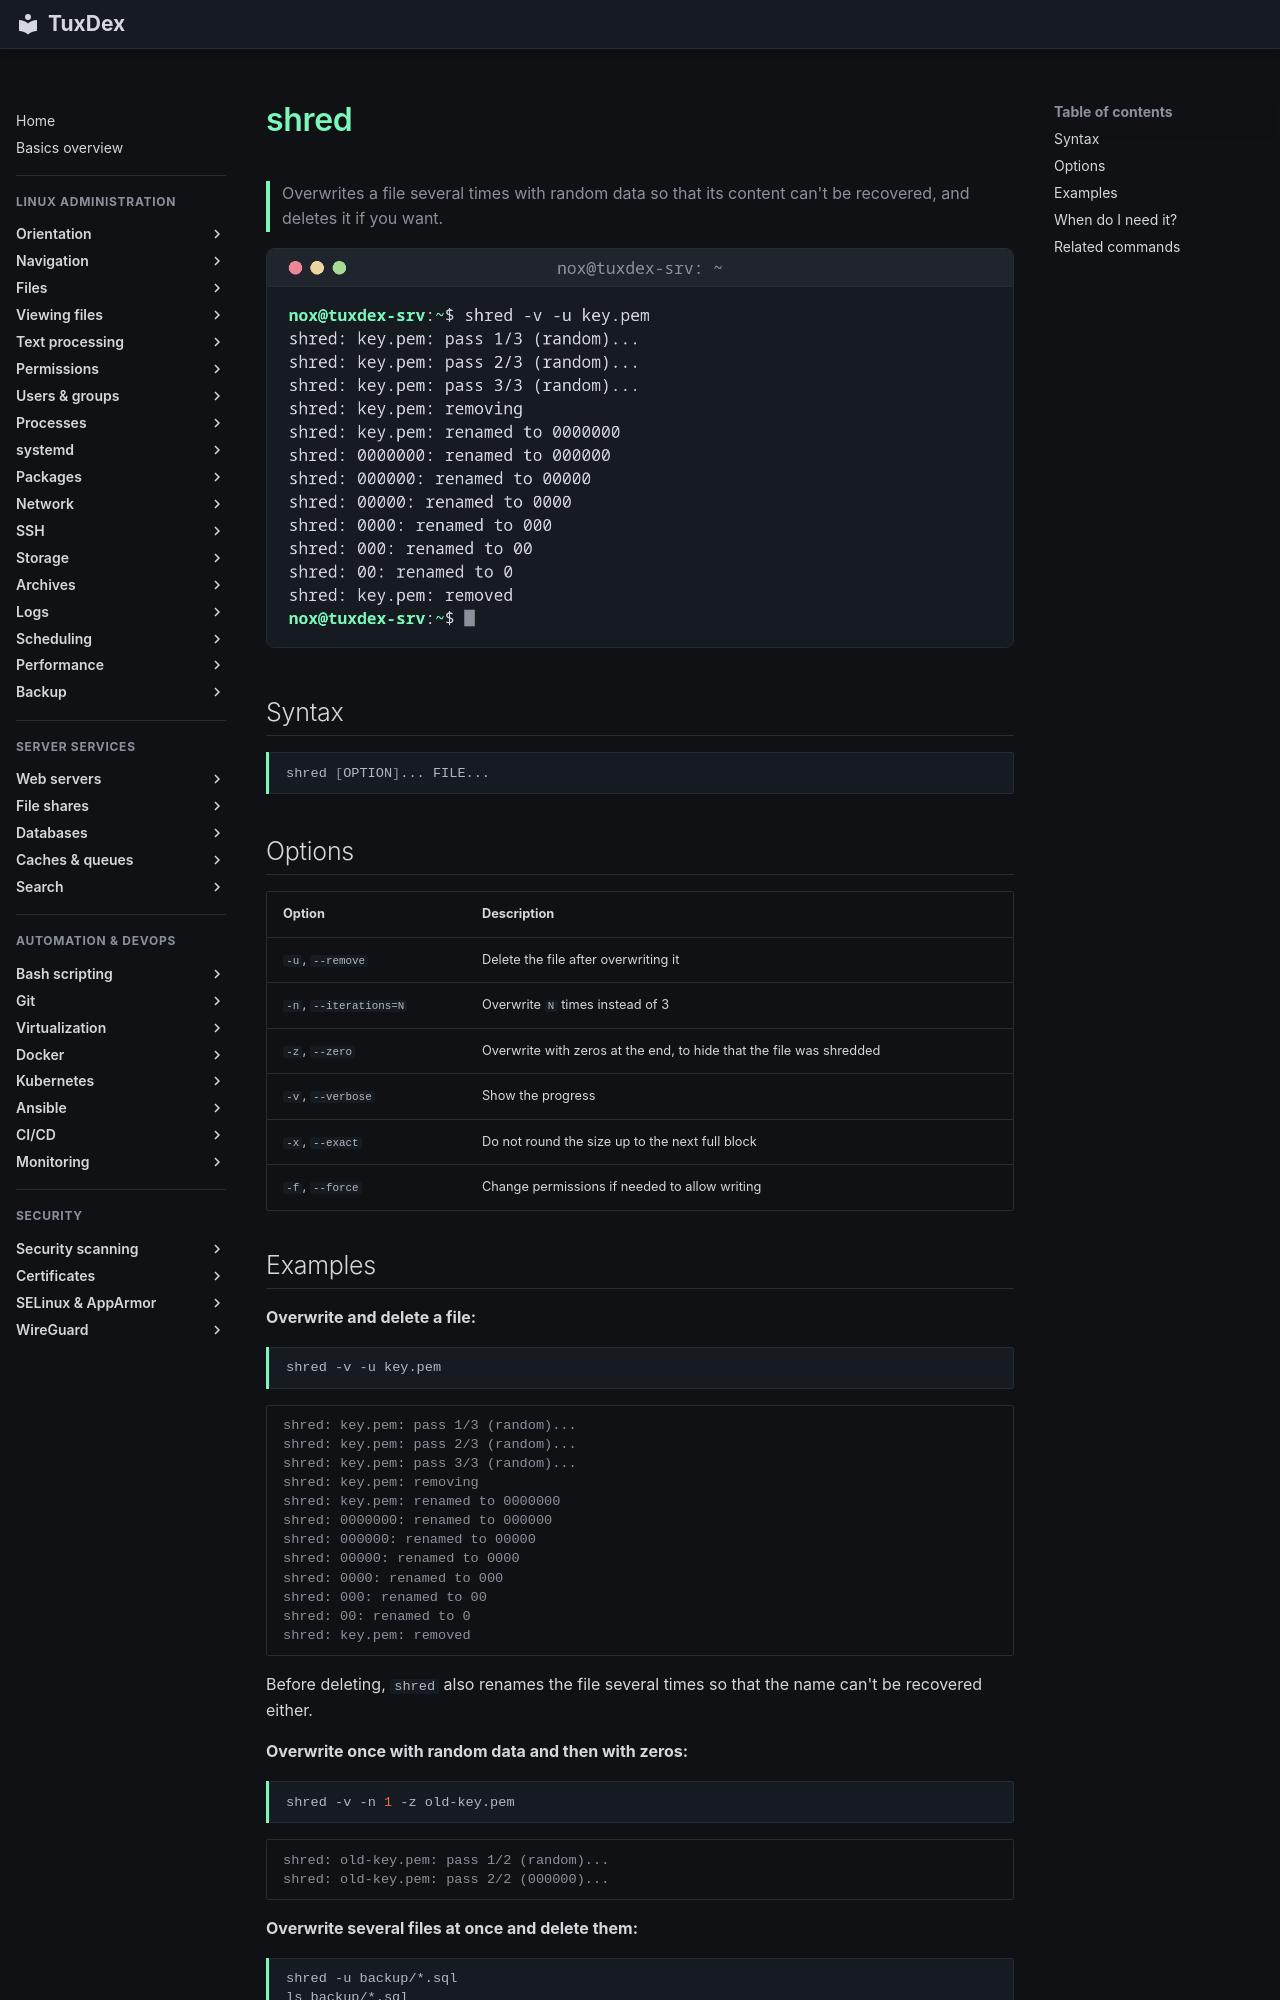

repository: Noxisan/tuxcodex · page: 03-files/shred.en/index.html · generator: mkdocs

# shred

> Overwrites a file several times with random data so that its content can't be recovered, and deletes it if you want.

![shred output](../assets/screenshots/03-files/shred.png)

## Syntax

```bash
shred [OPTION]... FILE...
```

## Options

| Option | Description |
|--------|-------------|
| `-u`, `--remove` | Delete the file after overwriting it |
| `-n`, `--iterations=N` | Overwrite `N` times instead of 3 |
| `-z`, `--zero` | Overwrite with zeros at the end, to hide that the file was shredded |
| `-v`, `--verbose` | Show the progress |
| `-x`, `--exact` | Do not round the size up to the next full block |
| `-f`, `--force` | Change permissions if needed to allow writing |

## Examples

**Overwrite and delete a file:**

```bash
shred -v -u key.pem
```

```text
shred: key.pem: pass 1/3 (random)...
shred: key.pem: pass 2/3 (random)...
shred: key.pem: pass 3/3 (random)...
shred: key.pem: removing
shred: key.pem: renamed to 0000000
shred: 0000000: renamed to 000000
shred: 000000: renamed to 00000
shred: 00000: renamed to 0000
shred: 0000: renamed to 000
shred: 000: renamed to 00
shred: 00: renamed to 0
shred: key.pem: removed
```

Before deleting, `shred` also renames the file several times so that the name can't be
recovered either.

**Overwrite once with random data and then with zeros:**

```bash
shred -v -n 1 -z old-key.pem
```

```text
shred: old-key.pem: pass 1/2 (random)...
shred: old-key.pem: pass 2/2 (000000)...
```

**Overwrite several files at once and delete them:**

```bash
shred -u backup/*.sql
ls backup/*.sql
```

```text
ls: cannot access 'backup/*.sql': No such file or directory
```
